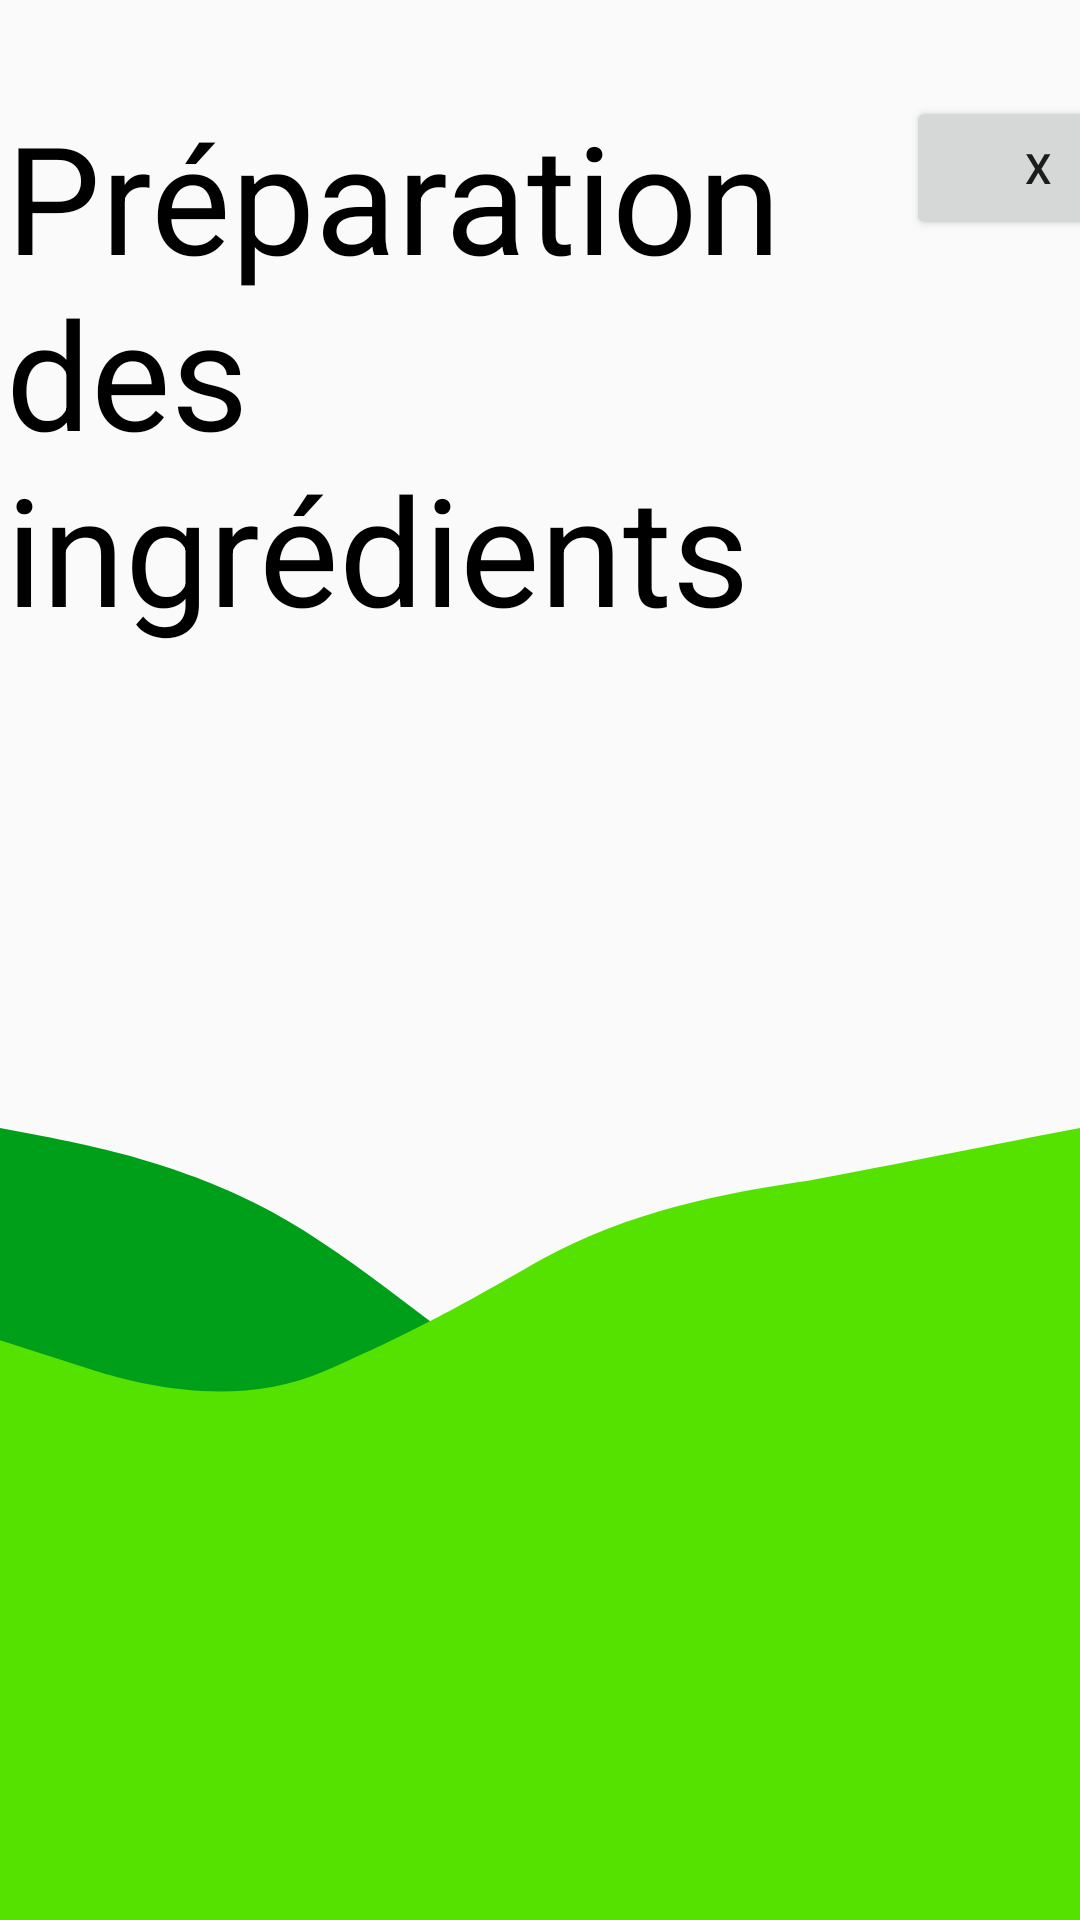

Layout XML and referenced resources for this Android screen:
<!-- AndroidManifest.xml: application theme Theme.ProjectPlateformesMobiles -->
<!-- res/layout/tmp_play_fragment.xml -->
<?xml version="1.0" encoding="utf-8"?>
<androidx.constraintlayout.widget.ConstraintLayout xmlns:android="http://schemas.android.com/apk/res/android"
    xmlns:app="http://schemas.android.com/apk/res-auto"
    xmlns:tools="http://schemas.android.com/tools"
    android:layout_width="match_parent"
    android:layout_height="match_parent"
    tools:context=".ui.Play_mode">

    <androidx.appcompat.widget.LinearLayoutCompat
        android:layout_width="match_parent"
        android:layout_height="match_parent"
        android:orientation="vertical">

        <androidx.constraintlayout.widget.ConstraintLayout
            android:id="@+id/play_top"
            android:layout_width="match_parent"
            android:layout_height="wrap_content"
            android:orientation="horizontal"
            app:layout_constraintBottom_toTopOf="@+id/play_bottom"
            app:layout_constraintStart_toStartOf="parent"
            app:layout_constraintTop_toTopOf="parent"
            app:layout_constraintVertical_bias="0.0"
            android:layout_weight="1">

            <TextView
                android:id="@+id/play_title"
                android:layout_height="wrap_content"
                android:layout_marginStart="@dimen/activity_horizontal_margin"
                android:layout_marginTop="@dimen/activity_horizontal_margin"
                android:layout_width="wrap_content"
                android:maxWidth="300dp"
                android:text="Préparation des ingrédients"
                android:textColor="@color/black"
                android:textSize="50sp"
                app:layout_constraintEnd_toStartOf="@id/play_end"
                app:layout_constraintStart_toStartOf="parent"
                app:layout_constraintTop_toTopOf="parent" />

            <Button
                android:id="@+id/play_end"
                android:layout_width="wrap_content"
                android:layout_height="wrap_content"
                android:text="x"
                app:layout_constraintEnd_toEndOf="parent"
                app:layout_constraintStart_toEndOf="@+id/play_title"
                app:layout_constraintTop_toTopOf="parent"
                android:layout_marginTop="@dimen/activity_horizontal_margin"/>
        </androidx.constraintlayout.widget.ConstraintLayout>

        <ImageView
            android:layout_width="match_parent"
            android:layout_height="wrap_content"
            android:background="@drawable/middle_play_mode"/>

        <LinearLayout
            android:id="@+id/play_bottom"
            android:layout_width="match_parent"
            android:layout_height="wrap_content"
            android:background="@color/light_green"
            android:orientation="vertical"
            app:layout_constraintBottom_toBottomOf="parent"
            app:layout_constraintStart_toStartOf="parent"
            app:layout_constraintTop_toBottomOf="@id/play_top"
            android:layout_weight="1">

        </LinearLayout>

    </androidx.appcompat.widget.LinearLayoutCompat>

</androidx.constraintlayout.widget.ConstraintLayout>
<!-- resources referenced by this layout -->
<resources>
  <color name="black">#FF000000</color>
  <color name="light_green">#56E200</color>
  <dimen name="activity_horizontal_margin">32dp</dimen>
  <!-- drawable middle_play_mode (drawable) -->
  <vector xmlns:android="http://schemas.android.com/apk/res/android"
      android:width="375dp"
      android:height="104dp"
      android:viewportWidth="375"
      android:viewportHeight="104">
      <path
          android:fillColor="#FF009F1A"
          android:fillType="evenOdd"
          android:pathData="M0 0l16 2.92c15 2.92 47 8.77 78 24.83 31 16.07 62 43.83 94 62.82 31 20.45 21 7.3 52 0 32-8.77 104-13.15 119-26.3l16-14.6v40.9h-38.5H275 156.5 61 16 0V0Z"/>
      <path
          android:fillColor="#FF56E200"
          android:fillType="evenOdd"
          android:pathData="M0 70.75l33 10.18c14.5 4.29 49 13.15 80 0s43-19.58 75-37.1c31-16.08 62-21.92 93-26.3 32-5.84 63-11.69 78-14.6L375 0v104h-65-29-93-58-71.5H0V70.75Z"/>
  </vector>
  <style name="Theme.ProjectPlateformesMobiles" parent="Theme.AppCompat.DayNight.NoActionBar">
          
          <item name="colorPrimary">@color/dark_green</item>
          <item name="colorPrimaryVariant">@color/light_green</item>
          <item name="colorOnPrimary">@color/white</item>
          
          <item name="colorAccent">@color/white</item>
          <item name="colorOnSecondary">@color/black</item>
          
          <item name="android:windowLightStatusBar">true</item>
          <item name="android:statusBarColor" tools:targetApi="l">?attr/colorOnPrimary</item>
          
      </style>
  <color name="dark_green">#009F1A</color>
  <color name="white">#FFFFFFFF</color>
</resources>
